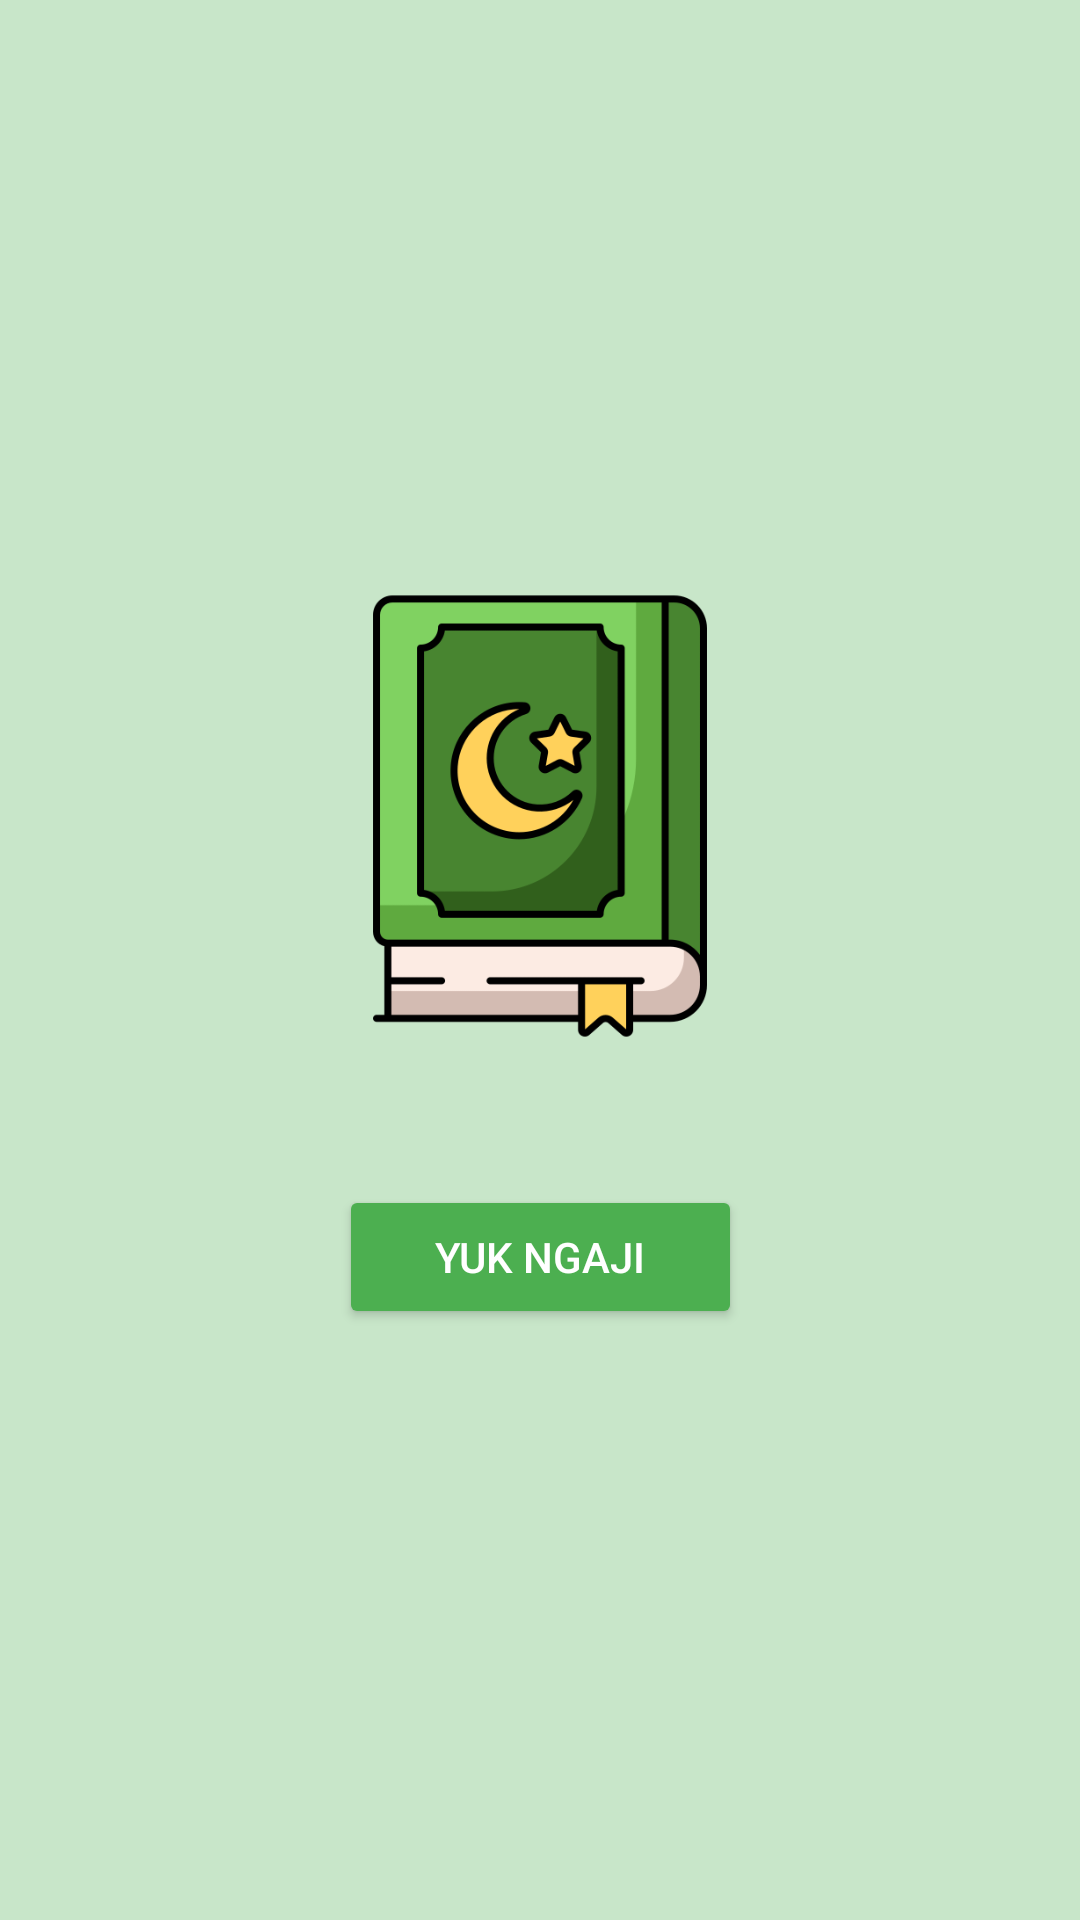

Write the Android layout XML for this screen, with the resource values it uses.
<!-- AndroidManifest.xml: application theme Theme.AplikasiAlQuran -->
<!-- res/layout/activity_landing.xml -->
<?xml version="1.0" encoding="utf-8"?>
<androidx.constraintlayout.widget.ConstraintLayout
    xmlns:android="http://schemas.android.com/apk/res/android"
    xmlns:app="http://schemas.android.com/apk/res-auto"
    xmlns:tools="http://schemas.android.com/tools"
    android:layout_width="match_parent"
    android:layout_height="match_parent"
    android:background="@color/hijau_muda"
    tools:context=".LandingActivity">

    <ImageView
        android:id="@+id/logoQuran"
        android:layout_width="150dp"
        android:layout_height="150dp"
        android:src="@drawable/islam" app:layout_constraintBottom_toTopOf="@+id/btnYukNgaji"
        app:layout_constraintEnd_toEndOf="parent"
        app:layout_constraintStart_toStartOf="parent"
        app:layout_constraintTop_toTopOf="parent"
        app:layout_constraintVertical_chainStyle="packed"
        android:contentDescription="Logo Al-Quran" />

    <Button
        android:id="@+id/btnYukNgaji"
        android:layout_width="wrap_content"
        android:layout_height="wrap_content"
        android:text="Yuk Ngaji"
        android:textColor="@color/white"
        android:backgroundTint="@color/hijau_primary"
        android:paddingStart="32dp"
        android:paddingEnd="32dp"
        android:paddingTop="12dp"
        android:paddingBottom="12dp"
        android:layout_marginTop="48dp"
        app:cornerRadius="24dp"
        app:layout_constraintBottom_toBottomOf="parent"
        app:layout_constraintEnd_toEndOf="parent"
        app:layout_constraintStart_toStartOf="parent"
        app:layout_constraintTop_toBottomOf="@+id/logoQuran" />

</androidx.constraintlayout.widget.ConstraintLayout>
<!-- resources referenced by this layout -->
<resources>
  <color name="hijau_muda">#C8E6C9</color>
  <color name="hijau_primary">#4CAF50</color>
  <color name="white">#FFFFFFFF</color>
  <!-- drawable islam: png bitmap (drawable, 22346 bytes) -->
  <style name="Theme.AplikasiAlQuran" parent="Theme.MaterialComponents.DayNight.NoActionBar">
          <item name="colorPrimary">@color/hijau_primary</item>
          <item name="colorPrimaryVariant">@color/hijau_primary_dark</item>
          <item name="colorOnPrimary">@color/white</item>
          <item name="colorSecondary">@color/hijau_accent</item>
          <item name="colorSecondaryVariant">@color/hijau_accent</item>
          <item name="colorOnSecondary">@color/black</item>
          <item name="android:statusBarColor" tools:targetApi="l">?attr/colorPrimaryVariant</item>
          <item name="android:navigationBarColor">?attr/colorPrimaryVariant</item>
      </style>
  <color name="hijau_primary_dark">#388E3C</color>
  <color name="hijau_accent">#8BC34A</color>
  <color name="black">#FF000000</color>
</resources>
